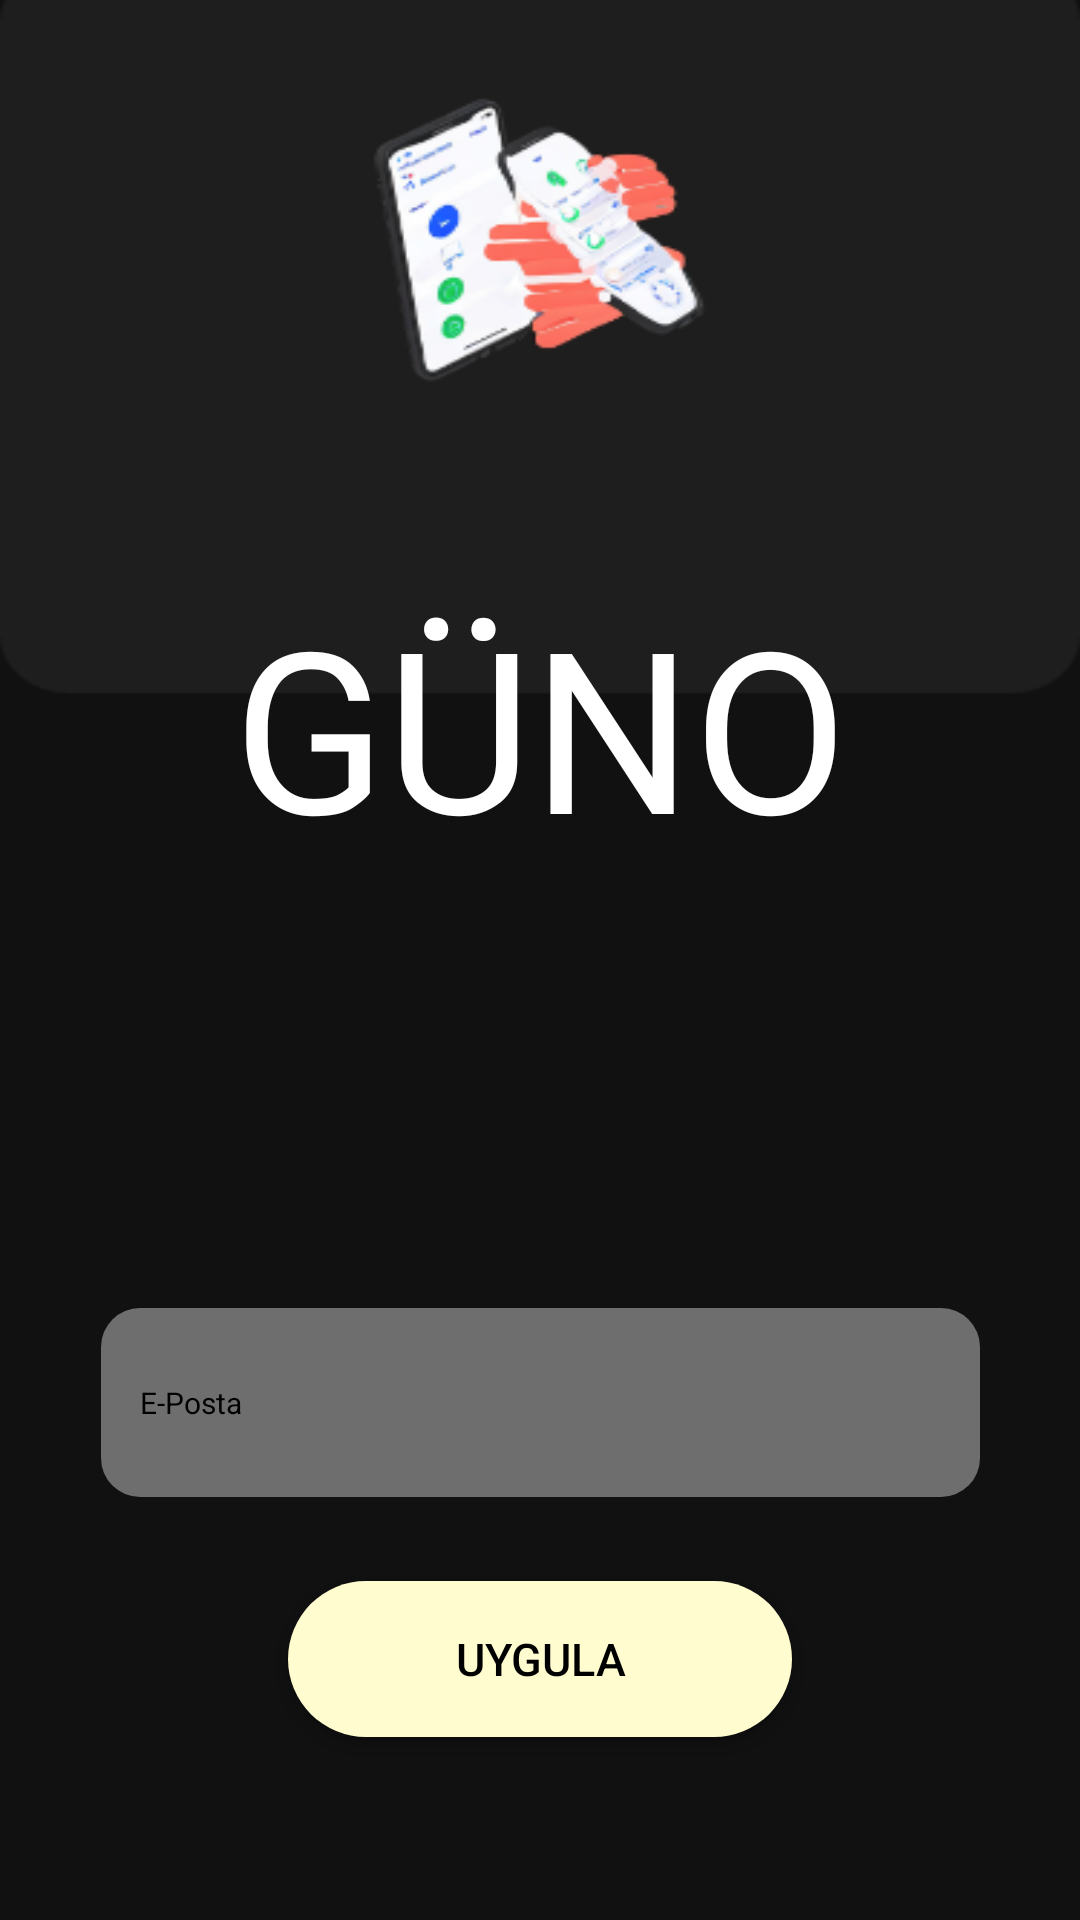

Produce the Android XML layout that renders to this screen, including the resource entries it uses.
<!-- AndroidManifest.xml: application theme Theme.GunoDiaryApp -->
<!-- res/layout/activity_sifremiunuttum.xml -->
<?xml version="1.0" encoding="utf-8"?>
<androidx.constraintlayout.widget.ConstraintLayout xmlns:android="http://schemas.android.com/apk/res/android"
    xmlns:app="http://schemas.android.com/apk/res-auto"
    xmlns:tools="http://schemas.android.com/tools"
    android:id="@+id/sifremiUnuttumConstraint"
    android:layout_width="match_parent"
    android:layout_height="match_parent"
    android:background="@drawable/kayitol"
    tools:context=".SifremiUnuttum">

    <TextView
        android:id="@+id/sifremiUnuttumGuno"
        android:layout_width="295dp"
        android:layout_height="92dp"
        android:layout_marginTop="192dp"
        android:fontFamily="@font/yazi2"
        android:gravity="center"
        android:text="GÜNO"
        android:textColor="@color/white"
        android:textSize="75dp"
        app:layout_constraintEnd_toEndOf="parent"
        app:layout_constraintStart_toStartOf="parent"
        app:layout_constraintTop_toTopOf="parent" />

    <EditText
        android:id="@+id/unuttumEposta"
        android:layout_width="293dp"
        android:layout_height="63dp"
        android:layout_marginTop="152dp"
        android:background="@drawable/giriskullaniciadisifretext"
        android:drawableLeft="@drawable/kayitolmaillogo"
        android:ems="10"
        android:hint="E-Posta"
        android:inputType="textPersonName"
        android:padding="13dp"
        android:textColor="@color/black"
        android:textColorHint="@color/black"
        android:textSize="10dp"
        app:layout_constraintEnd_toEndOf="parent"
        app:layout_constraintStart_toStartOf="parent"
        app:layout_constraintTop_toBottomOf="@+id/sifremiUnuttumGuno" />

    <Button
        android:id="@+id/unuttumUygula"
        android:layout_width="168dp"
        android:layout_height="52dp"
        android:layout_marginTop="28dp"
        android:background="@drawable/bgbuton2"
        android:backgroundTint="@color/constraintgirisrenk"
        android:text="Uygula"
        android:textColor="@color/black"
        android:textSize="15dp"
        app:layout_constraintBottom_toBottomOf="parent"
        app:layout_constraintEnd_toEndOf="parent"
        app:layout_constraintStart_toStartOf="parent"
        app:layout_constraintTop_toBottomOf="@+id/unuttumEposta"
        app:layout_constraintVertical_bias="0.0" />
</androidx.constraintlayout.widget.ConstraintLayout>
<!-- resources referenced by this layout -->
<resources>
  <color name="black">#FF000000</color>
  <color name="constraintgirisrenk">#FFFDD0</color>
  <color name="white">#FFFFFFFF</color>
  <!-- drawable bgbuton2 (drawable) -->
  <?xml version="1.0" encoding="utf-8"?>
  <shape xmlns:android="http://schemas.android.com/apk/res/android"
      android:shape="rectangle">
          <corners
              android:radius="30dp"
          />
          <solid
              android:color="@color/Pbutonbg2"
          />
          <size
              android:width="332dp"
              android:height="67dp"
          />
  </shape>
  <!-- drawable giriskullaniciadisifretext (drawable) -->
  <?xml version="1.0" encoding="utf-8"?>
  <shape xmlns:android="http://schemas.android.com/apk/res/android">
      <solid android:color="#80CCCCCC"/>
      <corners android:radius="13dp" />
  </shape>
  <!-- drawable kayitol: png bitmap (drawable, 24764 bytes) -->
  <style name="Theme.GunoDiaryApp" parent="Theme.AppCompat.Light.NoActionBar">
  
      </style>
  <color name="Pbutonbg2">#F87070</color>
</resources>
